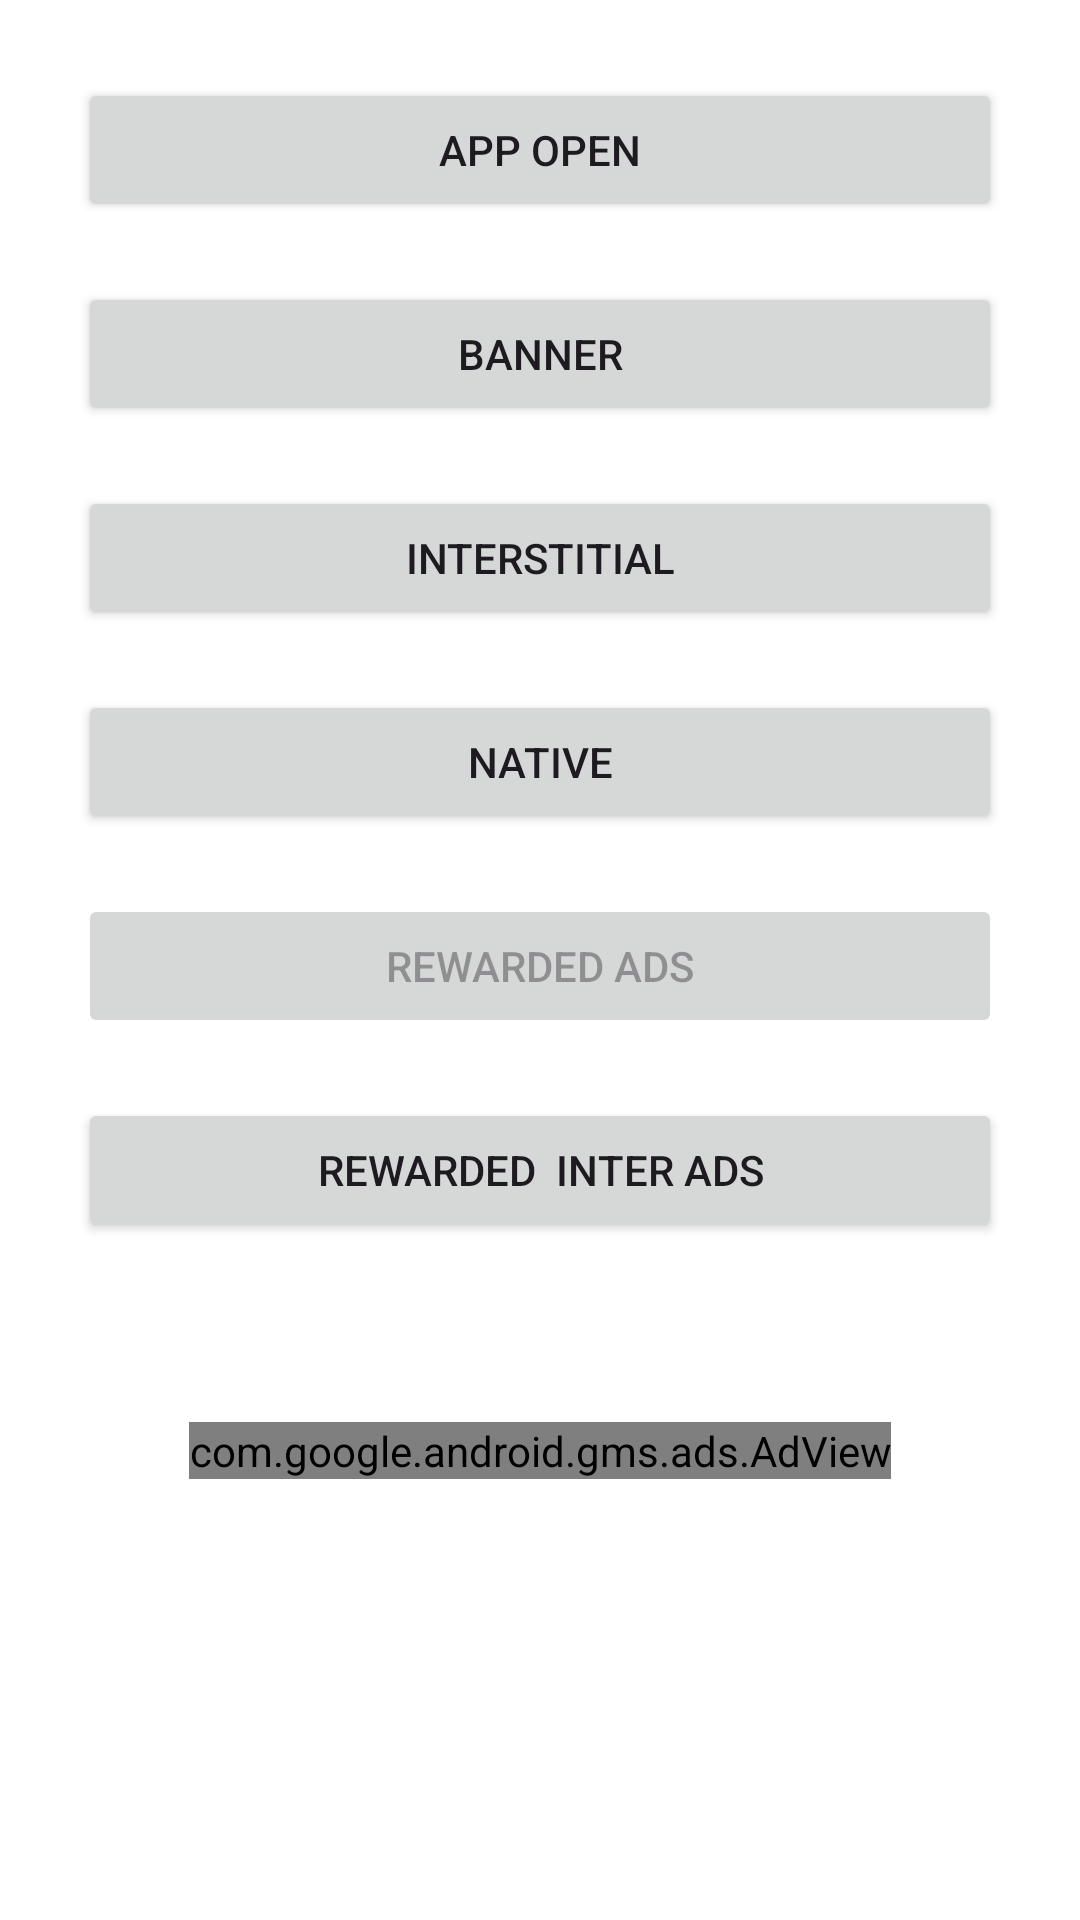

This screen was rendered from an Android layout file. Write that file and the resources it references.
<!-- AndroidManifest.xml: application theme Theme.AdMobKotlinDocument -->
<!-- res/layout/activity_main.xml -->
<?xml version="1.0" encoding="utf-8"?>
<LinearLayout
    xmlns:android="http://schemas.android.com/apk/res/android"
    xmlns:app="http://schemas.android.com/apk/res-auto"
    xmlns:tools="http://schemas.android.com/tools"
    android:layout_width="match_parent"
    android:layout_height="match_parent"
    android:orientation="vertical"
    android:padding="16dp"
    android:background="@android:color/white">

    <Button
        android:id="@+id/btnAppOpen"
        android:layout_width="match_parent"
        android:layout_height="wrap_content"
        android:text="@string/app_open"
        android:layout_margin="10dp"
        app:layout_constraintWidth_percent="0.8"
        app:layout_constraintStart_toStartOf="parent"
        app:layout_constraintEnd_toEndOf="parent"/>

    <Button
        android:id="@+id/btnBanner"
        android:layout_width="match_parent"
        android:layout_height="wrap_content"
        android:text="Banner"
        android:layout_margin="10dp"
        app:layout_constraintWidth_percent="0.8"
        app:layout_constraintTop_toBottomOf="@id/btnAppOpen"
        app:layout_constraintStart_toStartOf="parent"
        app:layout_constraintEnd_toEndOf="parent"/>

    <Button
        android:id="@+id/btnInterstitial"
        android:layout_width="match_parent"
        android:layout_height="wrap_content"
        android:text="Interstitial"
        android:layout_margin="10dp"
        app:layout_constraintWidth_percent="0.8"
        app:layout_constraintTop_toBottomOf="@id/btnBanner"
        app:layout_constraintStart_toStartOf="parent"
        app:layout_constraintEnd_toEndOf="parent"/>

    <Button
        android:id="@+id/btnNative"
        android:layout_width="match_parent"
        android:layout_height="wrap_content"
        android:layout_margin="10dp"
        android:text="Native"
        app:layout_constraintWidth_percent="0.8"
        app:layout_constraintTop_toBottomOf="@id/btnInterstitial"
        app:layout_constraintStart_toStartOf="parent"
        app:layout_constraintEnd_toEndOf="parent"/>

    <Button
        android:id="@+id/btnRewardedAds"
        android:layout_width="match_parent"
        android:layout_height="wrap_content"
        android:layout_margin="10dp"
        android:enabled="false"
        android:text="Rewarded ads"
        app:layout_constraintWidth_percent="0.8"
        app:layout_constraintTop_toBottomOf="@id/btnInterstitial"
        app:layout_constraintStart_toStartOf="parent"
        app:layout_constraintEnd_toEndOf="parent"/>

    <Button
        android:id="@+id/btnRewardedInterAds"
        android:layout_width="match_parent"
        android:layout_height="wrap_content"
        android:layout_margin="10dp"
        android:text="Rewarded  Inter ads"
        app:layout_constraintWidth_percent="0.8"
        app:layout_constraintTop_toBottomOf="@id/btnInterstitial"
        app:layout_constraintStart_toStartOf="parent"
        app:layout_constraintEnd_toEndOf="parent"/>

    <com.google.android.gms.ads.AdView
        android:id="@+id/banner_ad_view"
        android:layout_width="wrap_content"
        android:layout_height="wrap_content"
        android:layout_gravity="center"
        android:layout_marginTop="50dp"
        app:adSize="BANNER"
        app:adUnitId="@string/admob_banner_id"
        app:layout_constraintTop_toBottomOf="@id/btnNative"
        tools:layout_editor_absoluteX="37dp"
        tools:ignore="MissingConstraints" />


    <FrameLayout
        android:id="@+id/native_ad_container"
        android:layout_width="match_parent"
        android:layout_height="match_parent"
        android:layout_marginTop="10dp"
        tools:ignore="MissingConstraints" />
</LinearLayout>
<!-- resources referenced by this layout -->
<resources>
  <string name="admob_banner_id">ca-app-pub-3940256099942544/9214589741</string>
  <string name="app_open">App Open</string>
  <style name="Theme.AdMobKotlinDocument" parent="Base.Theme.AdMobKotlinDocument" />
  <style name="Base.Theme.AdMobKotlinDocument" parent="Theme.Material3.DayNight.NoActionBar">
          
          
      </style>
</resources>
